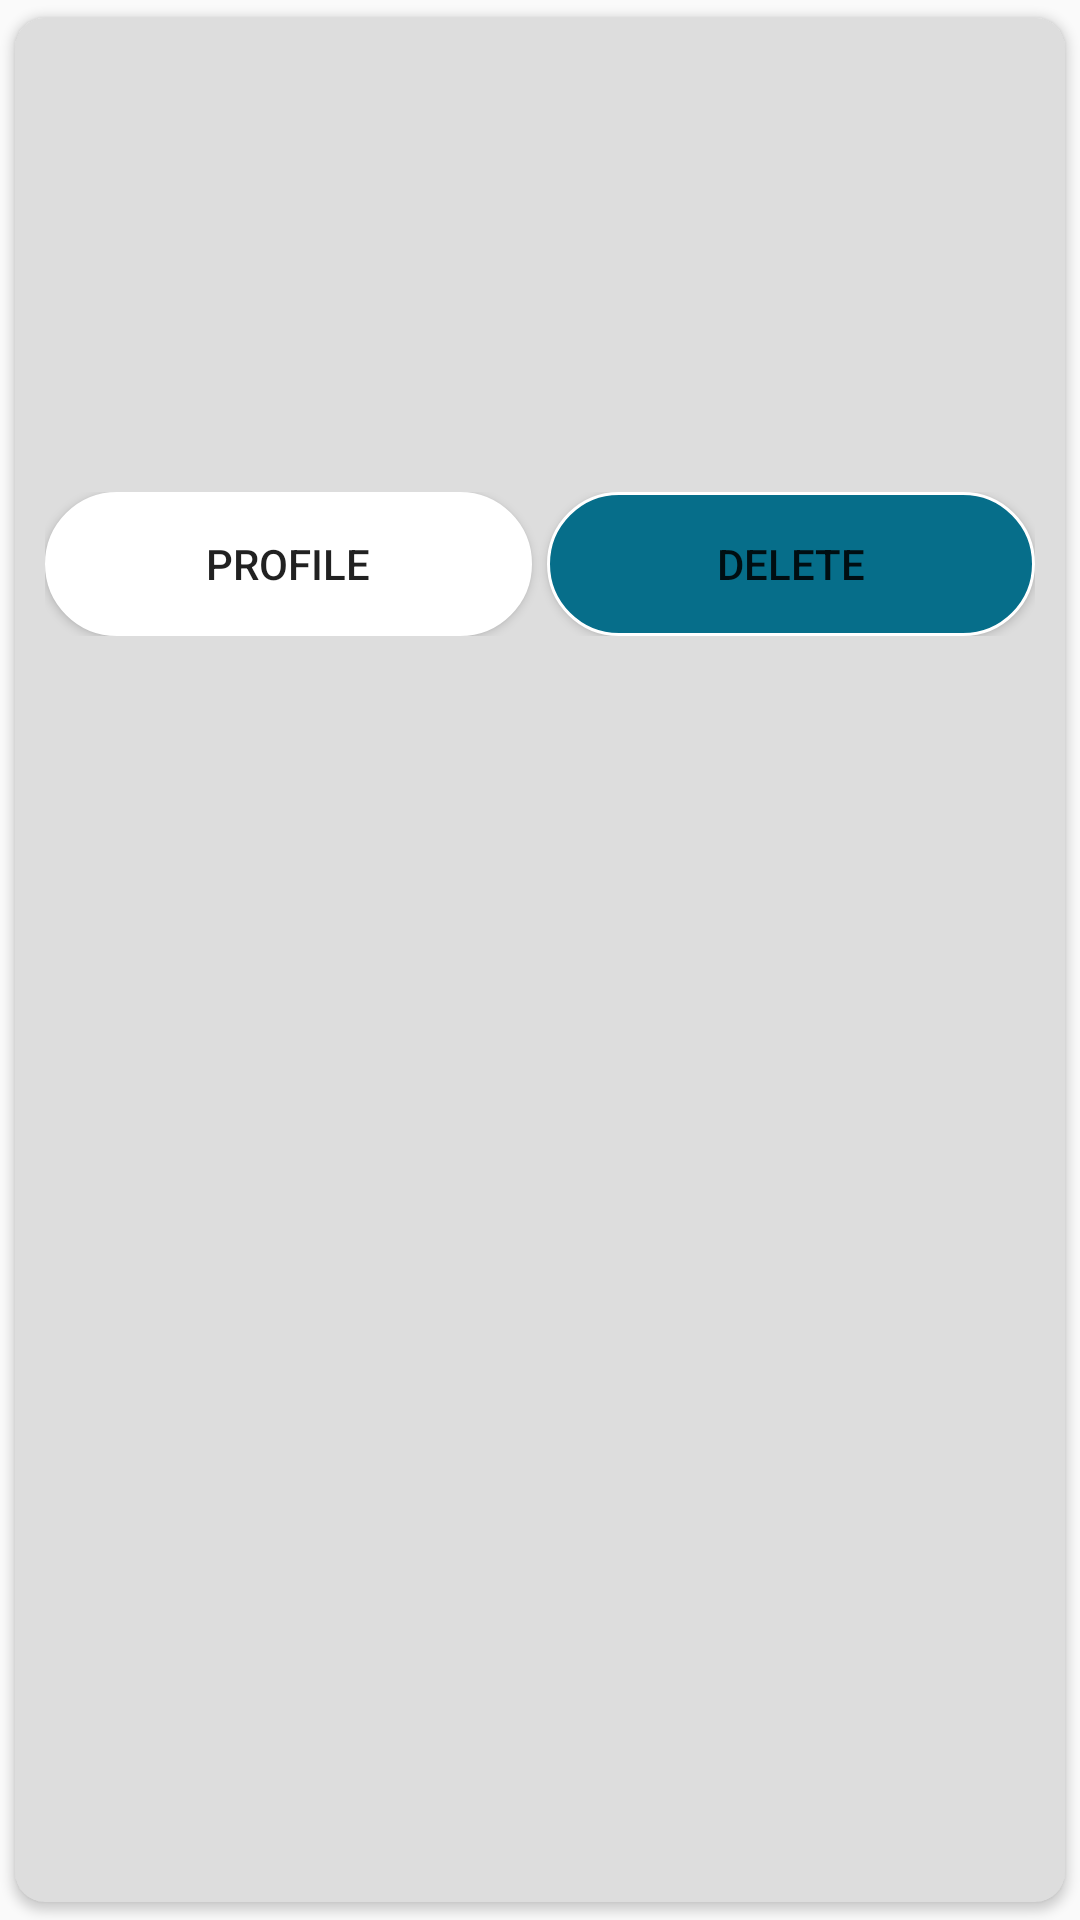

Write the Android layout XML for this screen, with the resource values it uses.
<!-- AndroidManifest.xml: application theme Theme.AppCompat.Light.NoActionBar -->
<!-- res/layout/messagelist_row.xml -->
<?xml version="1.0" encoding="utf-8"?>
<androidx.cardview.widget.CardView xmlns:android="http://schemas.android.com/apk/res/android"
    xmlns:app="http://schemas.android.com/apk/res-auto"
    android:orientation="vertical"
    android:layout_width="match_parent"
    android:layout_height="wrap_content"
    android:elevation="4dp"
    app:cardBackgroundColor="#DDDDDD"
    app:cardCornerRadius="10dp"
    app:cardUseCompatPadding="true"
    app:chainUseRtl="true">

    <RelativeLayout
        android:layout_width="match_parent"
        android:layout_height="match_parent"
        android:padding="5dp">
        <LinearLayout
            android:id="@+id/messageCardHeadLayout"
            android:layout_width="match_parent"
            android:layout_height="wrap_content"
            android:orientation="horizontal">
            <ImageView
                android:id="@+id/messageCardUserImage"
                android:layout_width="0dp"
                android:layout_height="match_parent"
                android:layout_weight="1"/>
            <LinearLayout
                android:layout_width="0dp"
                android:layout_height="wrap_content"
                android:layout_weight="3"
                android:orientation="vertical">
                <TextView
                    android:id="@+id/messageTitleTextView"
                    android:layout_width="match_parent"
                    android:layout_height="0dp"
                    android:layout_weight="2"
                    android:textSize="20sp"
                    android:textStyle="bold"
                    android:gravity="left"/>
                <LinearLayout
                    android:layout_width="match_parent"
                    android:layout_height="0dp"
                    android:layout_weight="1.5"
                    android:orientation="horizontal">
                    <TextView
                        android:id="@+id/messageAuthorTextView"
                        android:layout_width="0dp"
                        android:layout_height="match_parent"
                        android:layout_weight="2"
                        android:gravity="left"/>
                    <TextView
                        android:id="@+id/messageDateTextView"
                        android:layout_width="0dp"
                        android:layout_height="match_parent"
                        android:layout_weight="3"
                        android:gravity="left"/>
                </LinearLayout>

            </LinearLayout>

        </LinearLayout>

        <LinearLayout
            android:id="@+id/messageCardBodyLayout"
            android:layout_width="match_parent"
            android:layout_height="wrap_content"
            android:orientation="horizontal"
            android:layout_below="@id/messageCardHeadLayout"
            android:padding="5dp">
            <TextView
                android:id="@+id/messageDescriptionTextView"
                android:layout_width="match_parent"
                android:layout_height="wrap_content"
                android:gravity="left"/>
        </LinearLayout>

        <LinearLayout
            android:id="@+id/messageCardInfoLayout"
            android:layout_width="match_parent"
            android:layout_height="wrap_content"
            android:layout_below="@id/messageCardBodyLayout"
            android:orientation="vertical"
            android:padding="5dp">
            <TextView
                android:id="@+id/messageCardEmailTextView"
                android:layout_width="match_parent"
                android:layout_height="wrap_content"
                android:drawableLeft="@drawable/ic_email"
                android:drawablePadding="5dp"
                android:padding="5dp"
                android:layout_marginBottom="5dp"/>
            <TextView
                android:id="@+id/messageCardPhoneTextView"
                android:layout_width="match_parent"
                android:layout_height="wrap_content"
                android:drawableLeft="@drawable/ic_phone"
                android:drawablePadding="5dp"
                android:padding="5dp"/>

        </LinearLayout>

        <LinearLayout
            android:id="@+id/messageCardBottomLayout"
            android:layout_width="match_parent"
            android:layout_height="wrap_content"
            android:orientation="horizontal"
            android:layout_below="@id/messageCardInfoLayout"
            android:padding="5dp">
            <Button
                android:id="@+id/messageCardProfileBtn"
                android:layout_width="0dp"
                android:layout_height="wrap_content"
                android:layout_weight="1"
                android:text="@string/profile_str"
                android:background="@drawable/login_button"/>
            <Button
                android:id="@+id/messageCardDeleteBtn"
                android:layout_width="0dp"
                android:layout_height="wrap_content"
                android:layout_weight="1"
                android:text="@string/delete_str"
                android:background="@drawable/signup_button"
                android:layout_marginLeft="5dp"/>

        </LinearLayout>
    </RelativeLayout>






</androidx.cardview.widget.CardView>
<!-- resources referenced by this layout -->
<resources>
  <!-- drawable login_button (drawable) -->
  <?xml version="1.0" encoding="utf-8"?>
  <shape xmlns:android="http://schemas.android.com/apk/res/android"
      android:shape="rectangle">
  
      <solid
          android:color="@android:color/white">
      </solid>
  
      <corners
          android:radius="25dp">
      </corners>
  
      <stroke
          android:width="1dp"
          android:color="#FFF">
      </stroke>
  
      <padding
          android:top="0dp"
          android:right="10dp"
          android:left="10dp"
          android:bottom="0dp">
      </padding>
  
  </shape>
  <!-- drawable signup_button (drawable) -->
  <?xml version="1.0" encoding="utf-8"?>
  <shape xmlns:android="http://schemas.android.com/apk/res/android"
     android:shape="rectangle">
  
      <solid
          android:color="#066e8a">
      </solid>
  
      <corners
          android:radius="25dp">
      </corners>
  
      <stroke
          android:width="1dp"
          android:color="#FFF">
      </stroke>
  
      <padding
          android:top="0dp"
          android:right="10dp"
          android:left="10dp"
          android:bottom="0dp">
      </padding>
  
  </shape>
  <string name="delete_str">Delete</string>
  <string name="profile_str">Profile</string>
</resources>
